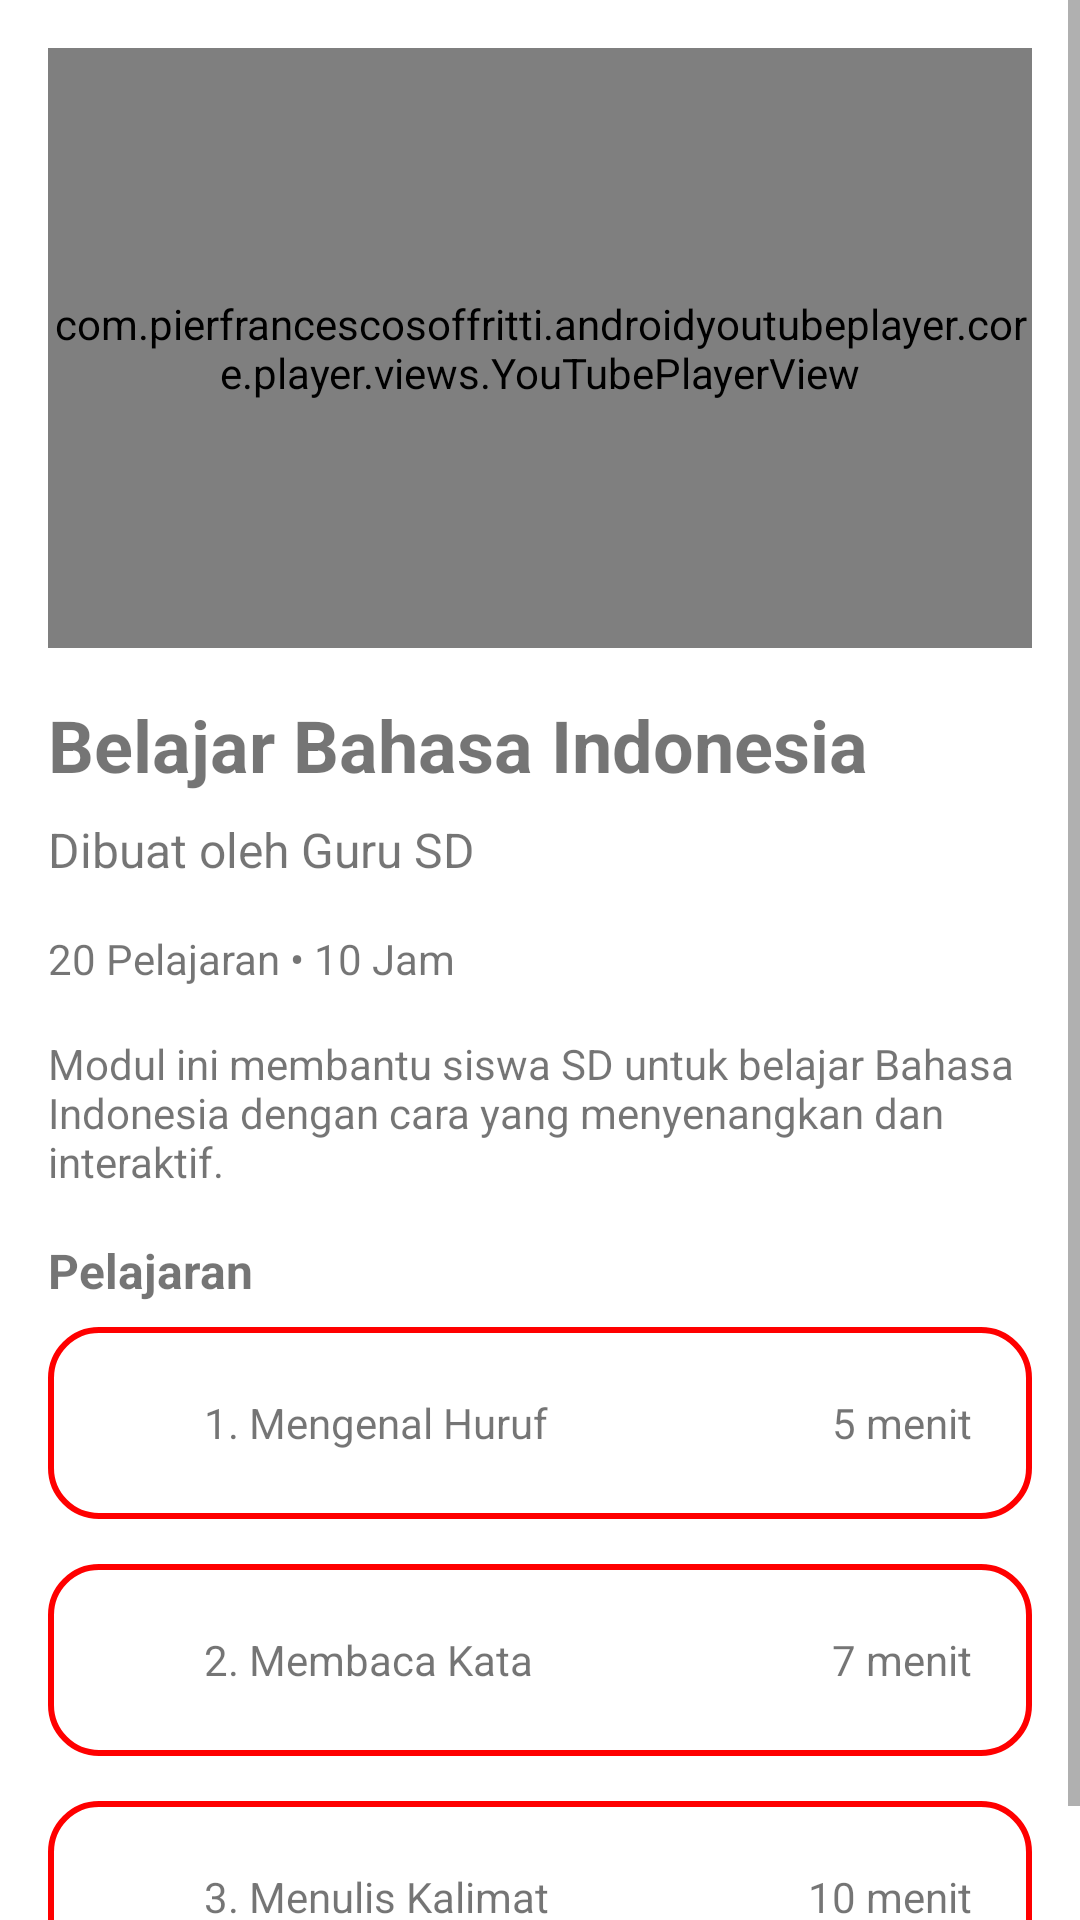

The Android layout XML behind this screen, and the referenced resources:
<!-- AndroidManifest.xml: application theme Theme.PajawanEduMobile -->
<!-- res/layout/activity_bahasa.xml -->
<?xml version="1.0" encoding="utf-8"?>
<ScrollView xmlns:android="http://schemas.android.com/apk/res/android"
    xmlns:tools="http://schemas.android.com/tools"
    android:layout_width="match_parent"
    android:layout_height="match_parent"
    tools:context=".modul.BahasaActivity">

    <LinearLayout
        android:layout_width="match_parent"
        android:layout_height="wrap_content"
        android:orientation="vertical"
        android:padding="16dp">

        
        <com.pierfrancescosoffritti.androidyoutubeplayer.core.player.views.YouTubePlayerView
            android:id="@+id/youtubePlayerView"
            android:layout_width="match_parent"
            android:layout_height="200dp" />

        <TextView
            android:id="@+id/courseTitle"
            android:layout_width="wrap_content"
            android:layout_height="wrap_content"
            android:text="Belajar Bahasa Indonesia"
            android:textSize="24sp"
            android:textStyle="bold"
            android:paddingTop="16dp"
            android:paddingBottom="8dp" />

        <TextView
            android:id="@+id/creatorName"
            android:layout_width="wrap_content"
            android:layout_height="wrap_content"
            android:text="Dibuat oleh Guru SD"
            android:textSize="16sp"
            android:paddingBottom="16dp" />

        <TextView
            android:id="@+id/courseDescription"
            android:layout_width="wrap_content"
            android:layout_height="wrap_content"
            android:text="20 Pelajaran • 10 Jam"
            android:textSize="14sp"
            android:paddingBottom="16dp" />

        <TextView
            android:id="@+id/aboutCourse"
            android:layout_width="wrap_content"
            android:layout_height="wrap_content"
            android:text="Modul ini membantu siswa SD untuk belajar Bahasa Indonesia dengan cara yang menyenangkan dan interaktif."
            android:textSize="14sp"
            android:paddingBottom="16dp" />

        <TextView
            android:layout_width="wrap_content"
            android:layout_height="wrap_content"
            android:text="Pelajaran"
            android:textSize="16sp"
            android:textStyle="bold"
            android:paddingBottom="8dp" />

        
        <LinearLayout
            android:id="@+id/lesson1"
            android:layout_width="match_parent"
            android:layout_height="wrap_content"
            android:orientation="horizontal"
            android:padding="20dp"
            android:paddingBottom="8dp"
            android:layout_marginBottom="15dp"
            android:gravity="center_vertical"
            android:background="@drawable/background_frame">

            <ImageView
                android:id="@+id/playButton1"
                android:layout_width="24dp"
                android:layout_height="24dp"
                android:src="@drawable/ic_play_circle"
                android:layout_marginEnd="8dp" />

            <TextView
                android:id="@+id/lesson1Title"
                android:layout_width="0dp"
                android:layout_height="wrap_content"
                android:layout_weight="1"
                android:text="1. Mengenal Huruf"
                android:textSize="14sp" />

            <TextView
                android:id="@+id/lesson1Duration"
                android:layout_width="wrap_content"
                android:layout_height="wrap_content"
                android:text="5 menit"
                android:textSize="14sp" />
        </LinearLayout>

        
        <LinearLayout
            android:id="@+id/lesson2"
            android:layout_width="match_parent"
            android:layout_height="wrap_content"
            android:orientation="horizontal"
            android:paddingBottom="8dp"
            android:padding="20dp"
            android:layout_marginBottom="15dp"
            android:gravity="center_vertical"
            android:background="@drawable/background_frame">

            <ImageView
                android:id="@+id/playButton2"
                android:layout_width="24dp"
                android:layout_height="24dp"
                android:src="@drawable/ic_play_circle"
                android:layout_marginEnd="8dp" />

            <TextView
                android:id="@+id/lesson2Title"
                android:layout_width="0dp"
                android:layout_height="wrap_content"
                android:layout_weight="1"
                android:text="2. Membaca Kata"
                android:textSize="14sp" />

            <TextView
                android:id="@+id/lesson2Duration"
                android:layout_width="wrap_content"
                android:layout_height="wrap_content"
                android:text="7 menit"
                android:textSize="14sp" />
        </LinearLayout>

        
        <LinearLayout
            android:id="@+id/lesson3"
            android:layout_width="match_parent"
            android:layout_height="wrap_content"
            android:orientation="horizontal"
            android:paddingBottom="8dp"
            android:padding="20dp"
            android:gravity="center_vertical"
            android:background="@drawable/background_frame">

            <ImageView
                android:id="@+id/playButton3"
                android:layout_width="24dp"
                android:layout_height="24dp"
                android:src="@drawable/ic_play_circle"
                android:layout_marginEnd="8dp" />

            <TextView
                android:id="@+id/lesson3Title"
                android:layout_width="0dp"
                android:layout_height="wrap_content"
                android:layout_weight="1"
                android:text="3. Menulis Kalimat"
                android:textSize="14sp" />

            <TextView
                android:id="@+id/lesson3Duration"
                android:layout_width="wrap_content"
                android:layout_height="wrap_content"
                android:text="10 menit"
                android:textSize="14sp" />
        </LinearLayout>

        

    </LinearLayout>

</ScrollView>
<!-- resources referenced by this layout -->
<resources>
  <!-- drawable background_frame (drawable) -->
  <shape xmlns:android="http://schemas.android.com/apk/res/android">
      
      <solid android:color="#FFFFFF"/> 
  
      
      <corners android:radius="16dp"/> 
  
      
      <stroke
          android:width="2dp"
          android:color="#FF0000"/> 
  
      
      
      
  </shape>
  <style name="Theme.PajawanEduMobile" parent="Base.Theme.PajawanEduMobile" />
  <style name="Base.Theme.PajawanEduMobile" parent="Theme.MaterialComponents.DayNight.DarkActionBar">
          
          <item name="colorPrimaryDark">@color/primarydark</item>
          <item name="colorPrimary">@color/primarydark</item>
          
      </style>
  <color name="primarydark">#211F98</color>
</resources>
